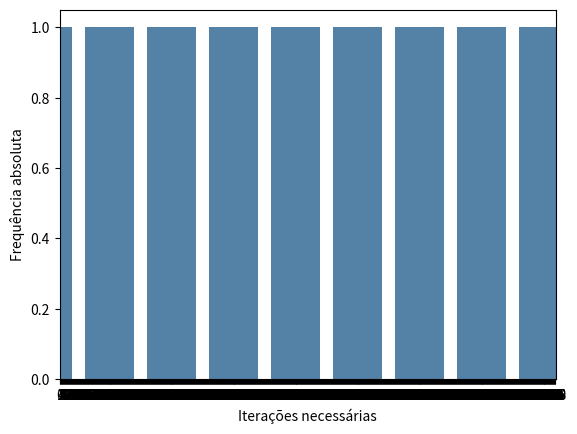

Write the Python code that produced this figure.
import random

Z = 52

def f(x,y,w):
    return (2 * x + y**2 + w)

def fitness(gene):
    x,y,w = translate_gene(gene)

    return abs((Z - f(x,y,w)))

# binary = bin(5) # 0b101
# integer = int(binary,2)
def bit2number(bitString):
    tmp = [ base * (2**int(indice)) for indice,base in enumerate( map(int,bitString[::-1])) ]
    return sum(tmp)
    # bitString = ''.join([str(i) for i in bitString])
    # return int(bitString,2)

def translate_gene(gene,gene_size=9):
    if not gene_size == len(gene):
        return
    
    x_ = bit2number(gene[:3])
    y_ = bit2number(gene[3:6])
    w_ = bit2number(gene[6:])

    return x_,y_,w_

def define_chromosome(size=9) :
    return [random.randint(0,1) for _ in range(0,size)]


def generate_random_population(size):

    population = list()

    for _ in range(0,size):
        chromo = dict()
        chromo['chromosome'] = define_chromosome(size=9)
        chromo['fitness'] = fitness(chromo['chromosome'])
        population.append(chromo)
    
    return population

def crossing_chromosome(chromosome_1, chromosome_2):
    chop1, chop2 = cutting_points()

    newChromosome_One = chromosome_1[:chop1] + chromosome_2[chop1:chop2] + chromosome_1[chop2:]
    newChromosome_Two = chromosome_2[:chop1] + chromosome_1[chop1:chop2] + chromosome_2[chop2:]

    return newChromosome_One, newChromosome_Two

 
def cutting_points():
    geneSize = 9
    chop1 = random.randint(1,geneSize)
    chop2 = random.randint(1,geneSize)
    if chop1 > chop2 :
        chop1, chop2 = chop2, chop1
    elif chop1 == chop2 :
        chop1, chop2 = cutting_points()

    return chop1, chop2


def selection(population):
    '''
        Seleção por torneio dos índividuos.
            - Seleciona dois índividuos da população e seleciona o com o menor fitness.
            - Repete o procedimento até ter uma população final de mesmo tamanho que a população individual.
    '''

    size = len(population) # ira selecionar a mesma quantidade da população inicial

    selected = list()

    for _ in range(0,size): 
        choosed = random.sample(population,k=2) # escolhe aleatoriamente dois elementos do conjunto
        choosed = sorted(choosed,key=lambda item : item['fitness']) # coloca em ordem crescente
        selected.append(choosed[0]) # seleciona sempre o com menor fitness

    return selected
    
def crossover(population):
    
    new_population = list()
    probability = 0.5

    for p1 in population:
        new_chromosome = dict()

        p2 = random.choice(population)
        chromo1, chromo2 = crossing_chromosome(p1['chromosome'],p2['chromosome'])
        new_chromosome['chromosome'] = chromo1 if probability <= random.random() else chromo2
        new_chromosome['chromosome'] = mutation(new_chromosome['chromosome'])
        new_chromosome['fitness'] = fitness(new_chromosome['chromosome'])

        new_population.append(new_chromosome)

    return new_population


def mutation(chromosome, probability=0.1):
    
    for i,g in enumerate(chromosome):
        p = random.random() 
        if p < probability:
            # print('indice: ',i)
            chromosome[i] = 1 if g == 0 else 0
    
    return chromosome

def evaluate(population):
    isSolved = True
    firstIndividual = population[0]
    
    if firstIndividual['fitness'] == 0:
        return isSolved
    else :
        return not isSolved

def print_population(population):
    # for p in population: print(p['chromosome'],p['fitness'])
    pass

def main():
    print('Starting GA algorithm')

    populationSize = 20
    numberOfIteration = 0
    numberOfMaxIterarion = 26 # 

    population = generate_random_population(populationSize)

    while True:
        population = sorted(population,key=lambda item : item['fitness'] )
        
        # print('Iteration:    ',(numberOfIteration + 1))
        print_population(population)

        # criterio de parada
        if ( evaluate(population) or (numberOfIteration >= numberOfMaxIterarion) ) :
            break

        selected = selection(population)
        population = crossover(selected)
        numberOfIteration += 1

    # chromosome = population[0]
    # numbers = translate_gene(chromosome['chromosome'])
    
    # print('\n')
    # print(numbers,'  ->  ',f(*numbers))
    # print('\n')

    

    return population, numberOfIteration


if __name__ == "__main__":
    from matplotlib import pyplot as plt
    import seaborn as sns
    import numpy as np

    NroRepeticao = 1000
    i = 0

    dadosIteracao = list()
    conjuntoSolucoes = set()

    while i < NroRepeticao:
        print(f'iteration: {i}')
        populacao, iteracao = main()
        chromosome = populacao[0]
        solucao = translate_gene(chromosome['chromosome'])
        dadosIteracao.append(iteracao)
        conjuntoSolucoes.add(solucao)
        i += 1

    ax = sns.countplot(dadosIteracao,color='steelblue')
    ax.set_ylabel('Frequência absoluta')
    ax.set_xlabel('Iterações necessárias')
    ax.figure.savefig('figura-01exercicio.png')

    print("Desvio padrão: ",np.std(dadosIteracao))
    print("Média: ",np.mean(dadosIteracao))

    print(len(conjuntoSolucoes))
    print(conjuntoSolucoes)

